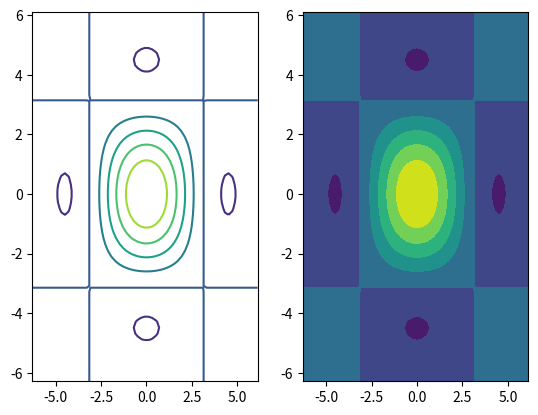

This chart was generated by the following Python code:
import numpy as np
import matplotlib.pyplot as plt

fig, ax = plt.subplots(1,2)

x = np.arange(-2 * np.pi, 2 * np.pi, 0.2)
y = np.arange(-2 * np.pi, 2 * np.pi, 0.2)
xgrid, ygrid = np.meshgrid(x, y)

zgrid = np.sin(xgrid) * np.sin(ygrid) / (xgrid * ygrid)

ax[0].contour(xgrid, ygrid, zgrid)
ax[1].contourf(xgrid, ygrid, zgrid)
plt.show()
